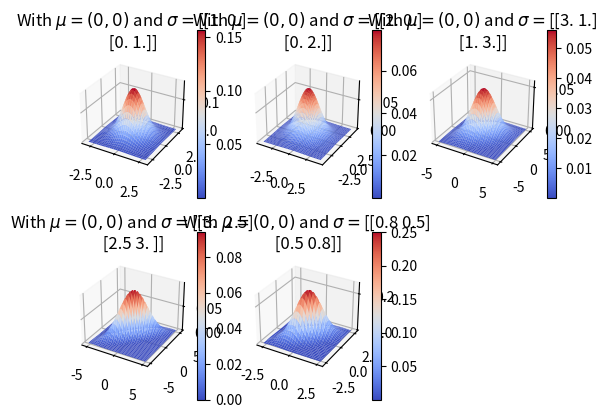
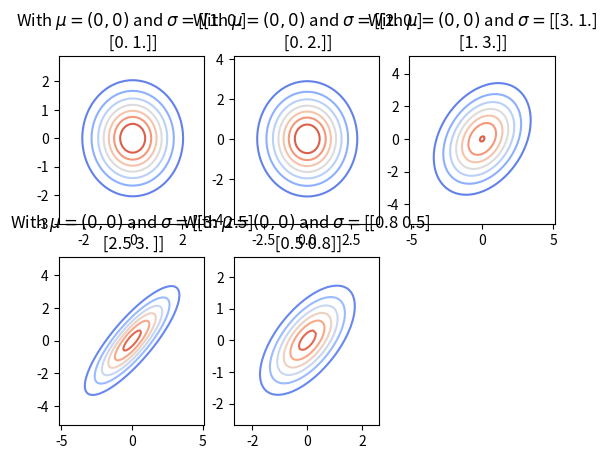

Python code for these plots, in order:
import numpy as np
import matplotlib.pyplot as plt
from scipy.stats import multivariate_normal
from mpl_toolkits.mplot3d import Axes3D


def multivariate_normal_computation(mu, sigma):
    """
    Computes points (x,y,z) corresponding to a
    multivariate normal distribution corresponding
    to a mean mu and covariance matrix sigma

    Parameters
    ----------
    mu: array
        Mean of the normal distribution
    sigma: array
        Covariance matrix of the normal distribution

    Returns
    -------
    x,y,z
        x: array of x coordinates
        y: array of y coordinates
        z: array of z coordinates

    """
    step = np.sqrt(np.amax(sigma))
    x, y = np.mgrid[mu[0] - 3 * step:mu[0] + 3 * step:.1, mu[1] - 3 * step:mu[1] + 3 * step:.1]
    pts = np.dstack((x, y))
    z = multivariate_normal.pdf(pts, mean=mu, cov=sigma)
    return x, y, z


def multivariate_normal_plot(mus, sigmas):
    """
    PLot the surface corresponding to the probability
    density function of a multivariate normal distribution

    Parameters
    ----------
    mus: array
        array of means
    sigmas: array
        array of covariance matrices

    Returns
    -------
    Plot: window

    """
    fig = plt.figure()
    n_distributions = mus.shape[0]
    for i in range(0, n_distributions):
        ax = fig.add_subplot(2, 3, i+1, projection='3d')
        x, y, z = multivariate_normal_computation(mus[i], sigmas[i])
        surface = ax.plot_surface(x, y, z, cmap='coolwarm')
        fig.colorbar(surface)
        ax.set_title('With $ \mu=(0,0) $ and $ \sigma = ${}'.format(sigmas[i]))
    plt.show()
    return None


def multivariate_normal_contour(mus, sigmas):
    """
    PLot the contour plot corresponding to the probability
    density function of a multivariate normal distribution

    Parameters
    ----------
    mus: array
        array of means
    sigmas: array
        array of covariance matrices

    Returns
    -------
    Plot: window

    """
    fig = plt.figure()
    n_distributions = mus.shape[0]
    for i in range(0, n_distributions):
        ax = fig.add_subplot(2,3,i+1)
        x, y, z = multivariate_normal_computation(mus[i], sigmas[i])
        ax.contour(x, y, z, cmap='coolwarm')
        ax.set_title('With $ \mu=(0,0) $ and $ \sigma = ${}'.format(sigmas[i]))
    plt.show()
    return None


# --------------- Lab  -------------------------

# defining mus and sigmas
mu_vector = np.zeros((5, 2))
cov_1 = np.array([[1, 0], [0, 1]])
cov_2 = np.array([[2, 0], [0, 2]])
cov_3 = np.array([[3, 1], [1, 3]])
cov_4 = np.array([[3, 2.5], [2.5, 3]])
cov_5 = np.array([[0.8, 0.5], [0.5, 0.8]])
covariances = np.array([cov_1, cov_2, cov_3, cov_4, cov_5])

multivariate_normal_plot(mus=mu_vector, sigmas=covariances)
multivariate_normal_contour(mus=mu_vector, sigmas=covariances)